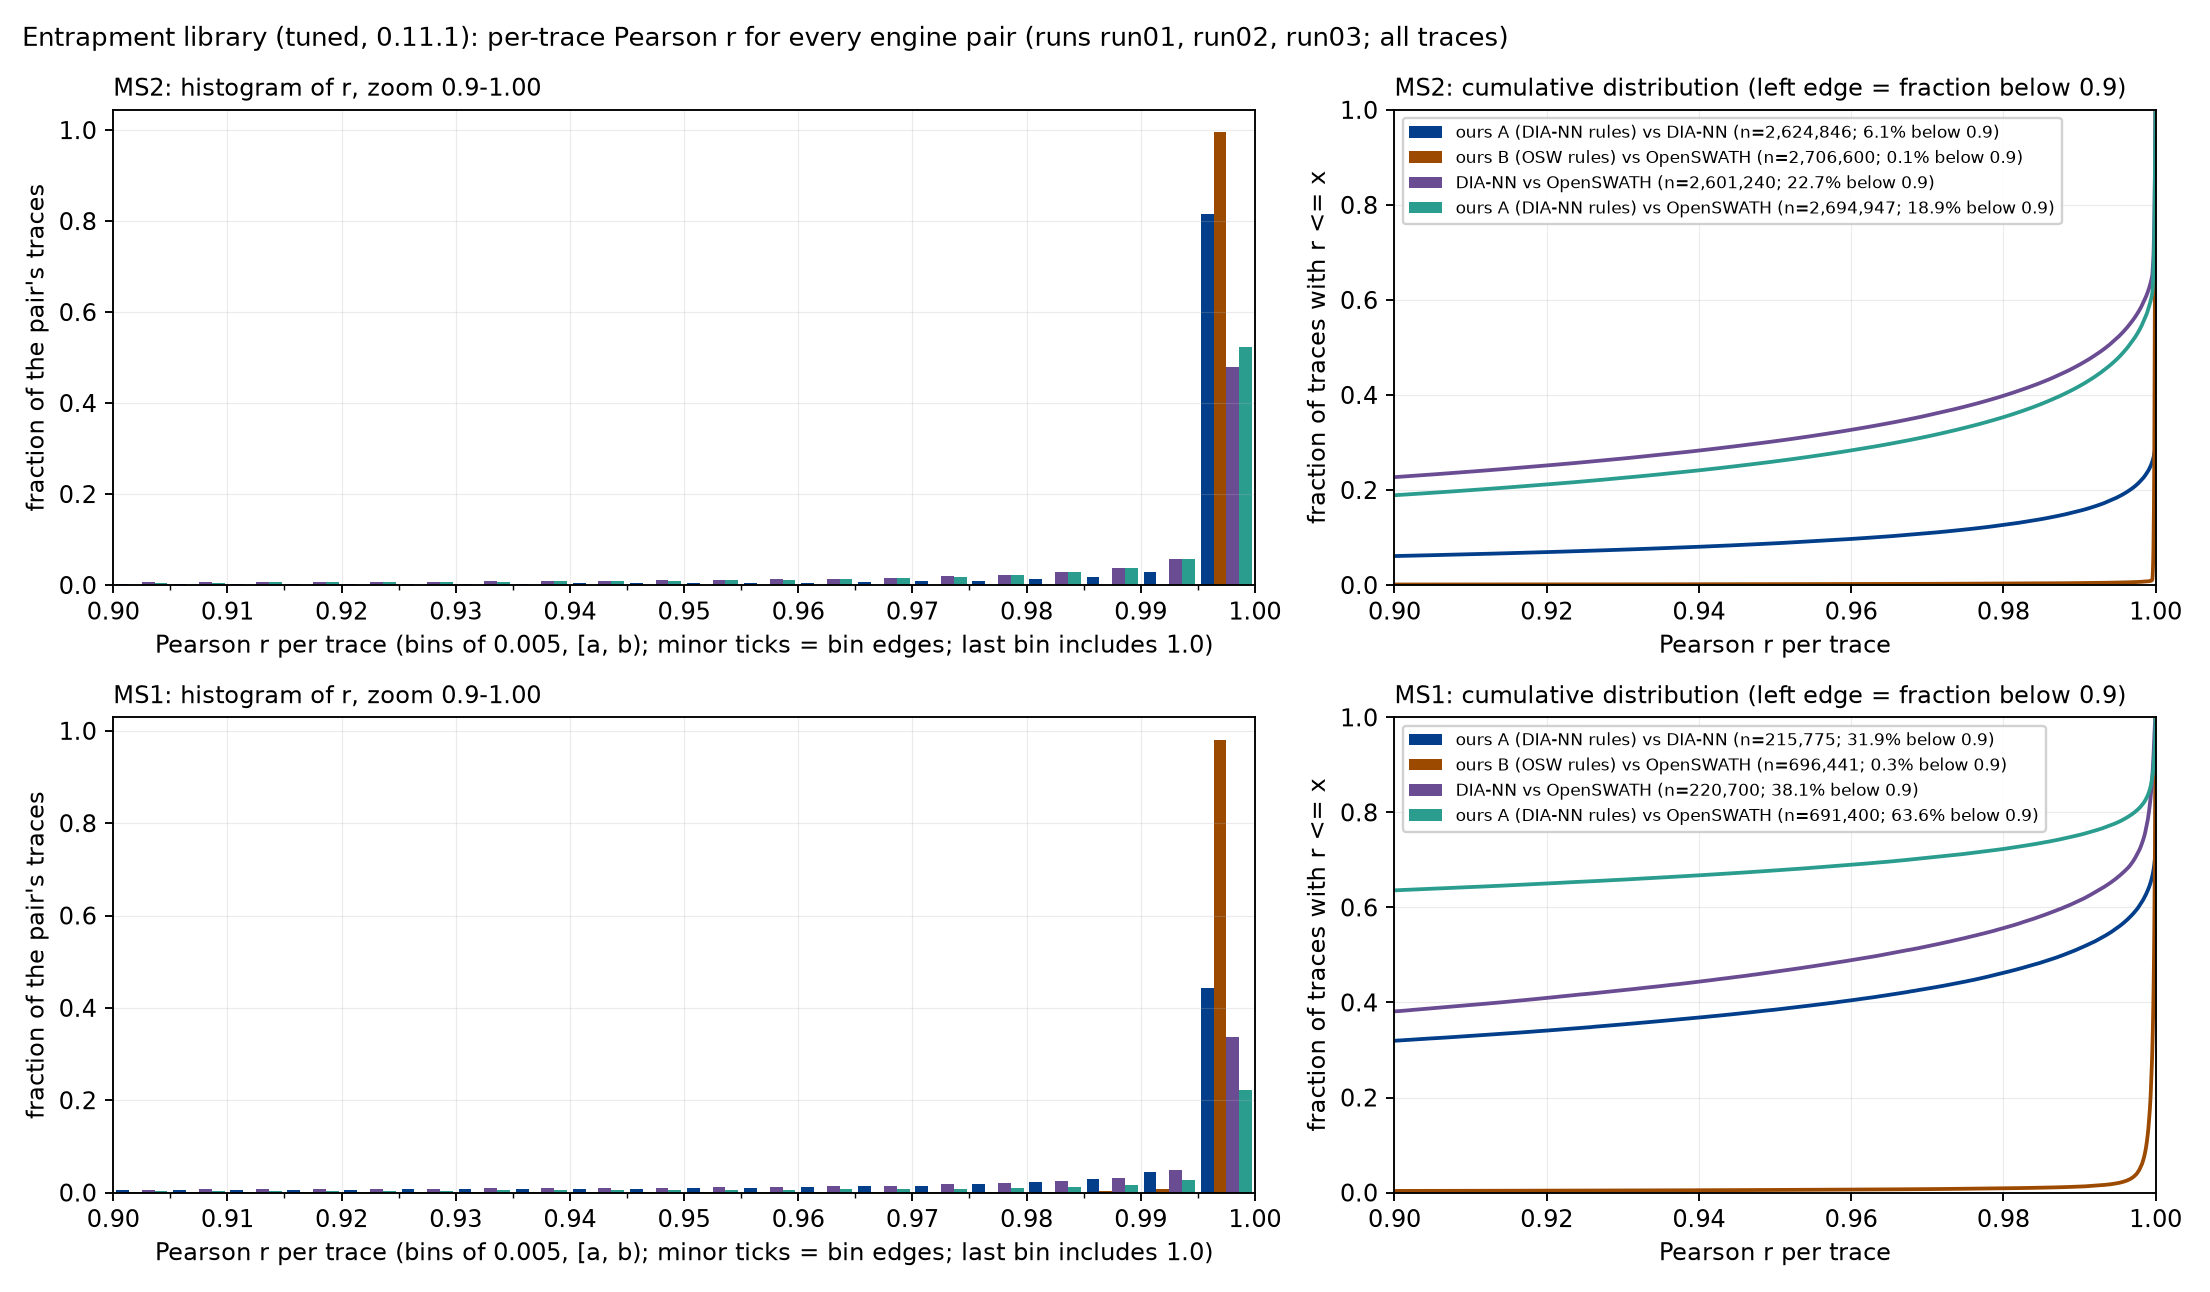

Source data for this figure (header and first rows):
ms_level	pair	traces	median	p10	p25	frac_r>0.99	frac_r>0.9	frac_r<0.5
2	ours A (DIA-NN rules) vs DIA-NN	2624846	1	0.9628	0.9993	0.8439	0.939	0.01224
2	ours B (OSW rules) vs OpenSWATH	2706600	0.9999	0.9997	0.9998	0.9959	0.9989	0.0001762
2	DIA-NN vs OpenSWATH	2601240	0.9935	0.6645	0.9187	0.5363	0.7729	0.06143
2	ours A (DIA-NN rules) vs OpenSWATH	2694947	0.9963	0.7444	0.9448	0.5813	0.8111	0.04461
1	ours A (DIA-NN rules) vs DIA-NN	215775	0.9879	0.3009	0.8008	0.4863	0.6806	0.1444
1	ours B (OSW rules) vs OpenSWATH	696441	0.9998	0.9988	0.9995	0.9874	0.9966	0.0005959
1	DIA-NN vs OpenSWATH	220700	0.964	0.3251	0.7436	0.3855	0.6187	0.1477
1	ours A (DIA-NN rules) vs OpenSWATH	691400	0.5588	-0.04976	0.03227	0.2474	0.3641	0.4805
